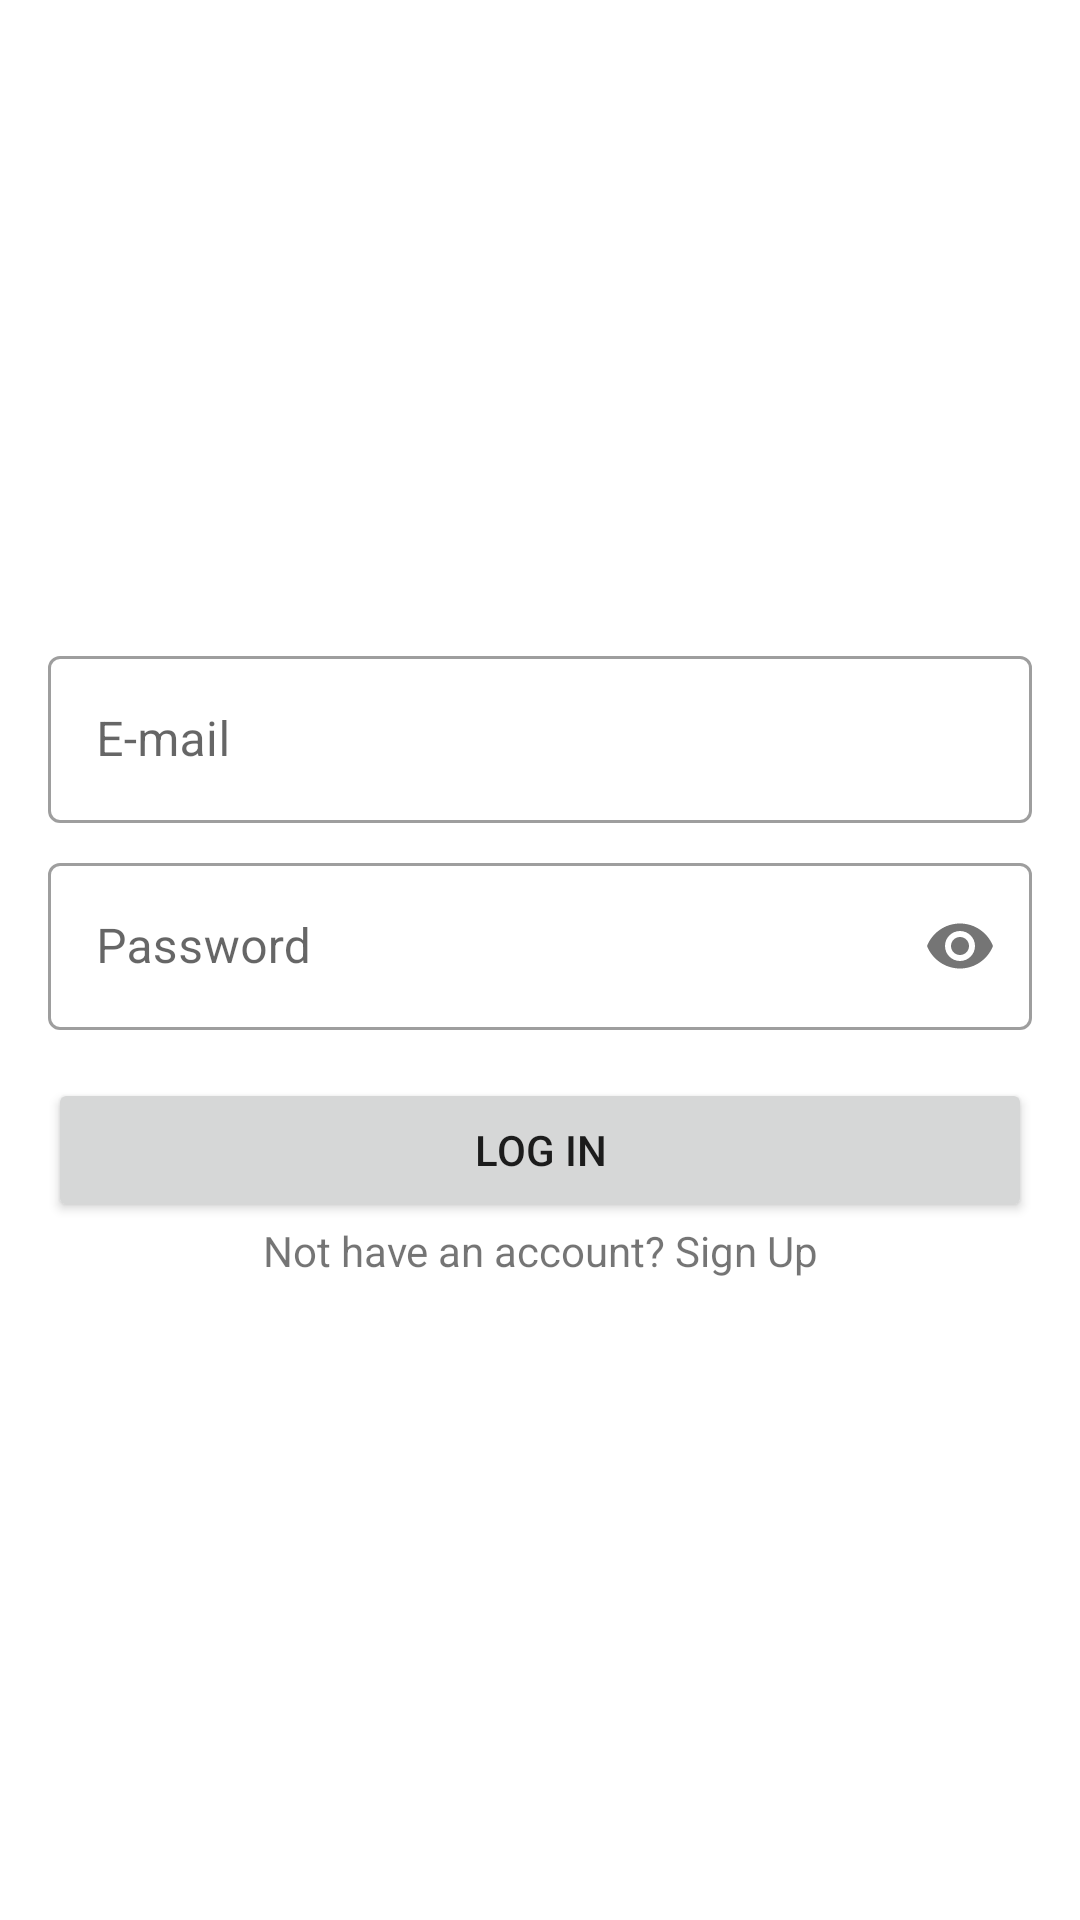

Layout XML and referenced resources for this Android screen:
<!-- AndroidManifest.xml: application theme Theme.PhoneDevBlog -->
<!-- res/layout/fragment_login.xml -->
<?xml version="1.0" encoding="utf-8"?>
<LinearLayout xmlns:android="http://schemas.android.com/apk/res/android"
    xmlns:tools="http://schemas.android.com/tools"
    android:layout_width="match_parent"
    android:layout_height="match_parent"
    xmlns:app="http://schemas.android.com/apk/res-auto"
    android:orientation="vertical"
    tools:context=".ui.auth.LoginFragment"
    android:padding="16dp"
    android:gravity="center">

    <com.google.android.material.textfield.TextInputLayout
        android:layout_width="match_parent"
        android:layout_height="wrap_content"
        android:hint="E-mail"
        style="@style/Widget.MaterialComponents.TextInputLayout.OutlinedBox">

        <com.google.android.material.textfield.TextInputEditText
            android:id="@+id/editTextEmail"
            android:layout_width="match_parent"
            android:layout_height="wrap_content"
            android:inputType="textEmailAddress"/>

    </com.google.android.material.textfield.TextInputLayout>

    <com.google.android.material.textfield.TextInputLayout
        android:layout_width="match_parent"
        android:layout_height="wrap_content"
        android:layout_marginTop="8dp"
        android:hint="Password"
        app:passwordToggleEnabled="true"
        style="@style/Widget.MaterialComponents.TextInputLayout.OutlinedBox">

        <com.google.android.material.textfield.TextInputEditText
            android:id="@+id/editTextPassword"
            android:layout_width="match_parent"
            android:layout_height="wrap_content"
            android:inputType="textPassword"/>

    </com.google.android.material.textfield.TextInputLayout>

    <Button
        android:id="@+id/btnSignin"
        android:layout_width="match_parent"
        android:layout_height="wrap_content"
        android:text="Log In"
        android:layout_marginTop="16dp"/>

    <TextView
        android:id="@+id/txtSingnup"
        android:layout_width="match_parent"
        android:layout_height="wrap_content"
        android:gravity="center"
        android:text="Not have an account? Sign Up"/>


    <ProgressBar
        android:id="@+id/progressBar"
        android:layout_width="wrap_content"
        android:layout_height="wrap_content"
        android:visibility="gone"/>

</LinearLayout>
<!-- resources referenced by this layout -->
<resources>
  <style name="Theme.PhoneDevBlog" parent="Theme.MaterialComponents.DayNight.DarkActionBar">
          
          <item name="colorPrimary">@color/purple_500</item>
          <item name="colorPrimaryVariant">@color/purple_700</item>
          <item name="colorOnPrimary">@color/white</item>
          
          <item name="colorSecondary">@color/teal_200</item>
          <item name="colorSecondaryVariant">@color/teal_700</item>
          <item name="colorOnSecondary">@color/black</item>
          
          <item name="android:statusBarColor" tools:targetApi="l">?attr/colorPrimaryVariant</item>
          
      </style>
  <!-- not gathered from this repository: default colours our renderer supplied (Android Studio template values) -->
  <color name="purple_500">#FF6200EE</color>
  <color name="purple_700">#FF3700B3</color>
  <color name="teal_200">#FF03DAC5</color>
  <color name="teal_700">#FF018786</color>
  <color name="black">#FF000000</color>
  <color name="white">#FFFFFFFF</color>
</resources>
